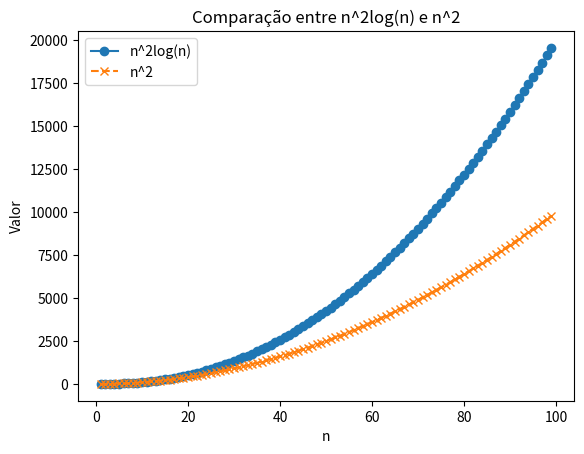

This figure's Python source:
import matplotlib.pyplot as plt
import numpy as np

n = np.arange(1, 100)

n_quadrado_log_n = n**2*(np.log10(n))

n_quadrado = n**2

plt.plot(n, n_quadrado_log_n, label='n^2log(n)', linestyle='-', marker='o')
plt.plot(n, n_quadrado, label='n^2', linestyle='--', marker='x')

plt.xlabel('n')
plt.ylabel('Valor')
plt.title('Comparação entre n^2log(n) e n^2')

plt.legend()

plt.show()
